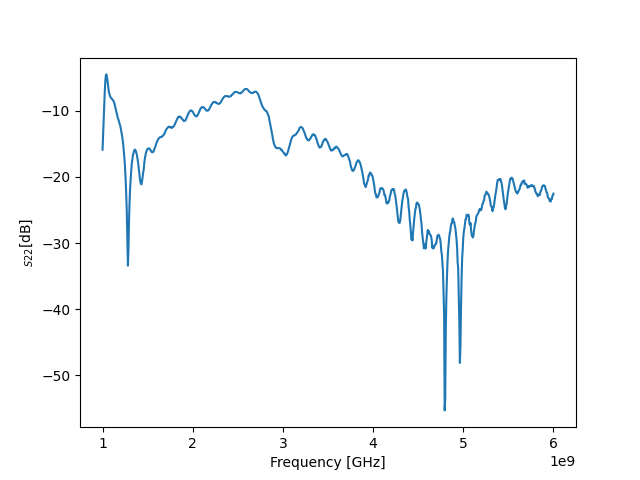

Source data for this figure (header and first rows):
! FILETYPE CSV
! VERSION 1.0, 1
! TIMESTAMP Wednesday, 14 September 2022 00:31:05
! TIMEZONE (GMT+08:00) Kuala Lumpur, Singapore
! NAME Keysight Technologies
! MODEL N9917A
! SERIAL MY53105078
! FIRMWARE_VERSION A.08.16
! GPS_LATITUDE
! GPS_LONGITUDE
! GPS_TIMESTAMP 0001-01-01 00:00:00Z
! GPS_SECS_SINCE_LAST_READ 0
! CHECKSUM 0722495050
! CORRECTION1 ON U
! DATA Freq, S22
! FREQ UNIT Hz
! DATA UNIT dB
BEGIN
1000000000, -15.88
1006250000, -13.69
1012500000, -11.41
1018750000, -9.082
1025000000, -6.985
1031250000, -5.418
1037500000, -4.583
1043750000, -4.502
1050000000, -4.984
1056250000, -5.68
1062500000, -6.446
1068750000, -7.004
1075000000, -7.421
1081250000, -7.722
1087500000, -7.918
1093750000, -8.06
1100000000, -8.146
1106250000, -8.263
1112500000, -8.317
1118750000, -8.463
1125000000, -8.634
1131250000, -8.852
1137500000, -9.211
1143750000, -9.514
1150000000, -9.906
1156250000, -10.31
1162500000, -10.67
1168750000, -11.06
1175000000, -11.28
1181250000, -11.57
1187500000, -11.86
1193750000, -12.16
1200000000, -12.49
1206250000, -12.96
1212500000, -13.4
1218750000, -13.97
1225000000, -14.61
1231250000, -15.39
1237500000, -16.38
1243750000, -17.37
1250000000, -18.76
1256250000, -20.45
1262500000, -22.59
... 759 more rows
